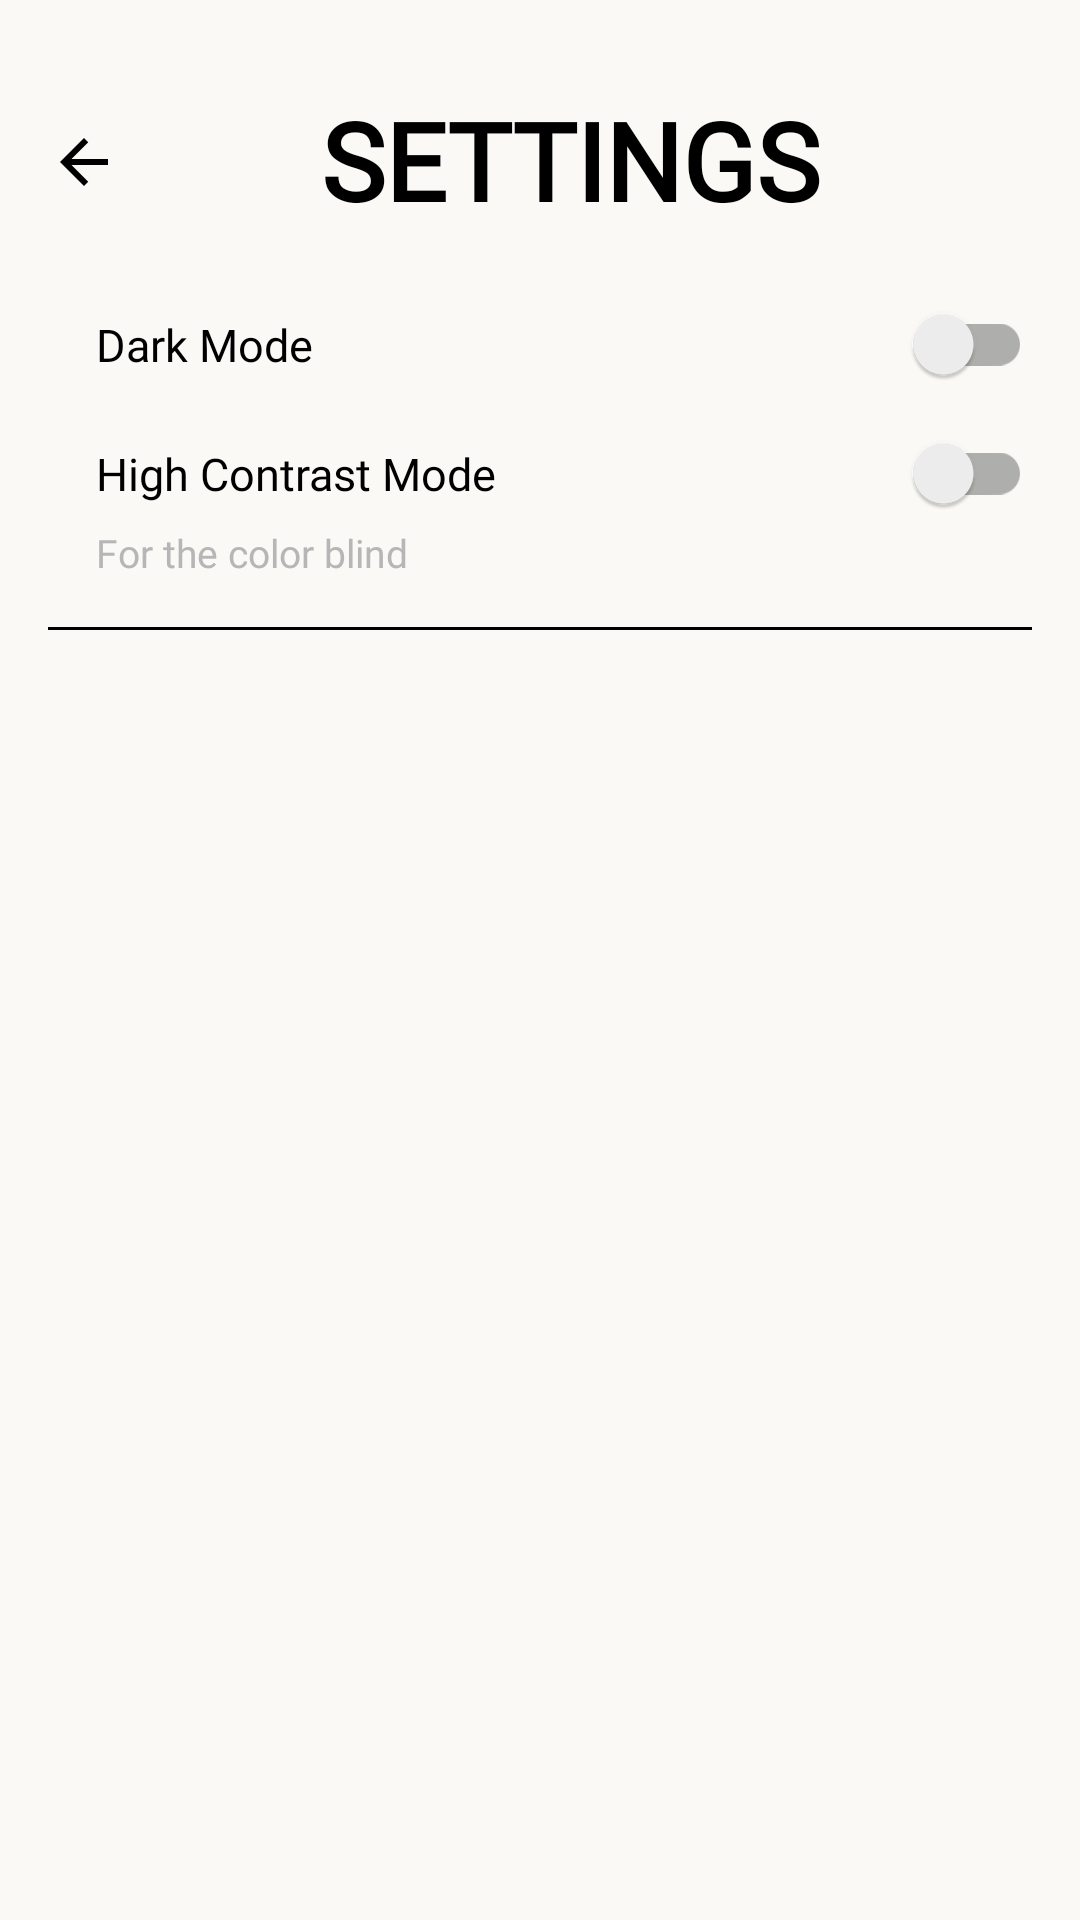

Android layout source for this screen:
<!-- AndroidManifest.xml: application theme Theme.Wordify -->
<!-- res/layout/setting_page.xml -->
<?xml version="1.0" encoding="utf-8"?>
<LinearLayout
    xmlns:android="http://schemas.android.com/apk/res/android"
    xmlns:tools="http://schemas.android.com/tools"
    android:id="@+id/root_layout"
    android:layout_width="match_parent"
    android:layout_height="match_parent"
    android:orientation="vertical"
    android:padding="16dp"
    android:background="@color/background_settings"
    tools:context=".SettingPage">

    <LinearLayout
        android:layout_width="match_parent"
        android:layout_height="wrap_content"
        android:orientation="horizontal">

        <Button
            android:id="@+id/setting_close_button"
            android:layout_marginTop="5dp"
            android:layout_width="40dp"
            android:layout_height="40dp"
            android:background="@drawable/transparent"
            android:backgroundTint="@android:color/transparent"
            android:drawableStart="@drawable/arrow_back"/>

        <TextView
            android:id="@+id/settings_title"
            android:layout_marginTop="13dp"
            android:layout_width="match_parent"
            android:layout_height="wrap_content"
            android:text="SETTINGS"
            android:fontFamily="@font/righteous_regular"
            android:textSize="36sp"
            android:textStyle="bold"
            android:layout_marginRight="20dp"
            android:textColor="@color/text_settings"
            android:layout_marginBottom="24dp"
            android:gravity="center"/>

    </LinearLayout>

    <androidx.appcompat.widget.SwitchCompat
        android:id="@+id/switch_dark_mode"
        android:layout_width="match_parent"
        android:layout_height="wrap_content"
        android:text="Dark Mode"
        android:textColor="@color/text_settings"
        android:fontFamily="@font/poppins_regular"
        android:textSize="15sp"
        android:paddingStart="16dp"/>

    <androidx.appcompat.widget.SwitchCompat
        android:id="@+id/switch_high_contrast"
        android:layout_width="match_parent"
        android:layout_height="wrap_content"
        android:text="High Contrast Mode"
        android:fontFamily="@font/poppins_regular"
        android:textSize="15sp"
        android:textColor="@color/text_settings"
        android:layout_marginTop="16dp"
        android:paddingStart="16dp"/>

    <TextView
        android:id="@+id/hint_text"
        android:layout_width="match_parent"
        android:layout_height="wrap_content"
        android:text="For the color blind"
        android:textSize="13sp"
        android:textColor="@color/hintText_settings"
        android:fontFamily="@font/poppins_regular"
        android:layout_marginTop="4dp"
        android:paddingStart="16dp"/>

    <View
        android:id="@+id/divider"
        android:layout_width="match_parent"
        android:layout_height="1dp"
        android:background="@color/black"
        android:layout_marginTop="16dp"
        android:layout_marginBottom="16dp"/>

    <ListView
        android:id="@+id/settings_list"
        android:layout_width="match_parent"
        android:layout_height="wrap_content"
        android:divider="@android:color/transparent"
        android:dividerHeight="0dp"/>

</LinearLayout>
<!-- resources referenced by this layout -->
<resources>
  <color name="background_settings">#FAF9F6</color>
  <color name="black">#FF000000</color>
  <color name="hintText_settings">#B6B6B6</color>
  <color name="text_settings">#FF000000</color>
  <!-- drawable arrow_back (drawable) -->
  <vector xmlns:android="http://schemas.android.com/apk/res/android"
      android:autoMirrored="true"
      android:height="24dp"
      android:tint="@color/text_LogIn"
      android:viewportHeight="24"
      android:viewportWidth="24"
      android:width="24dp">
  <path android:fillColor="@android:color/white" android:pathData="M20,11H7.83l5.59,-5.59L12,4l-8,8 8,8 1.41,-1.41L7.83,13H20v-2z"/>
      </vector>
  <!-- drawable transparent (drawable) -->
  <?xml version="1.0" encoding="utf-8"?>
  <shape xmlns:android="http://schemas.android.com/apk/res/android"
      android:shape="rectangle">
  
  
      <size android:width="40dp" android:height="40dp"/>
  </shape>
  <style name="Theme.Wordify" parent="Theme.AppCompat.Light.NoActionBar">
          
  
      </style>
  <color name="text_LogIn">#FF000000</color>
</resources>
